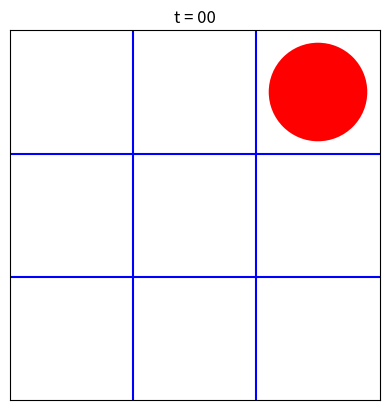
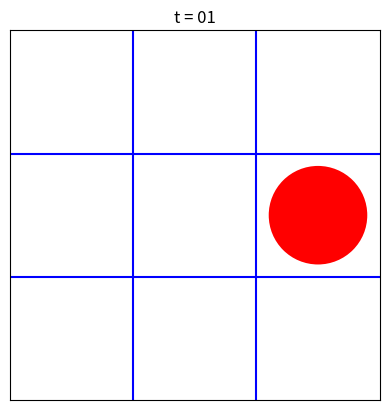
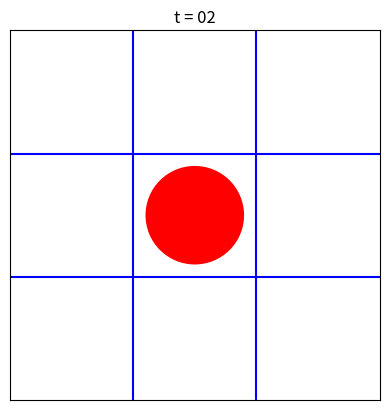
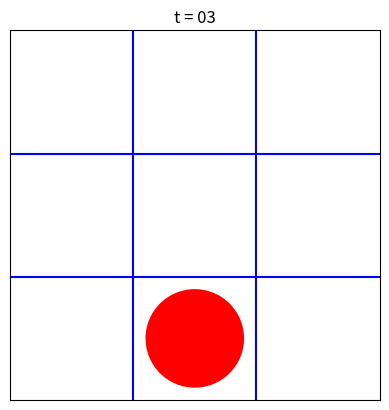
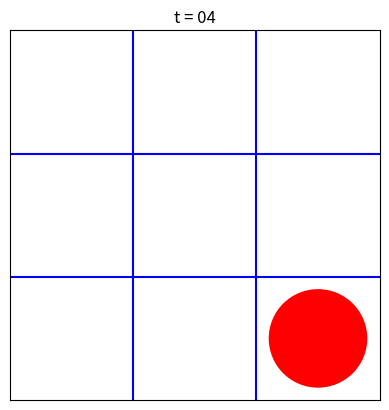
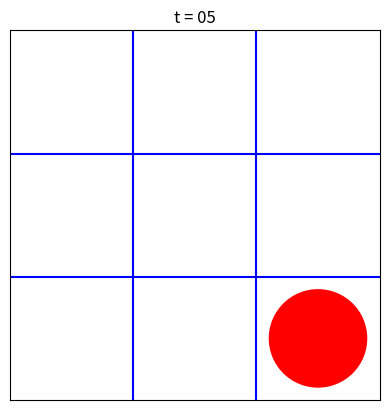
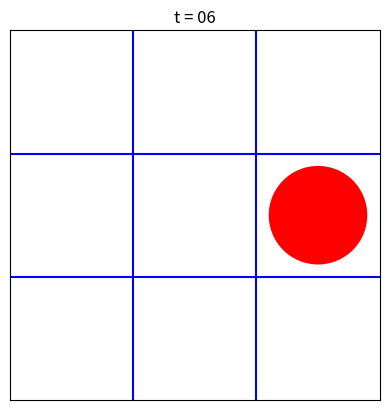
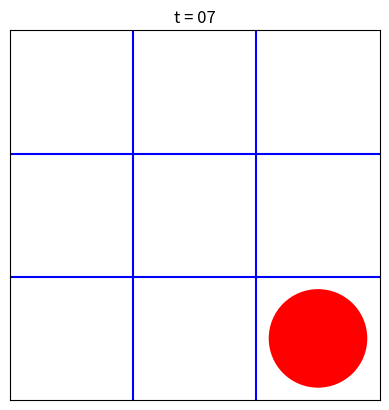
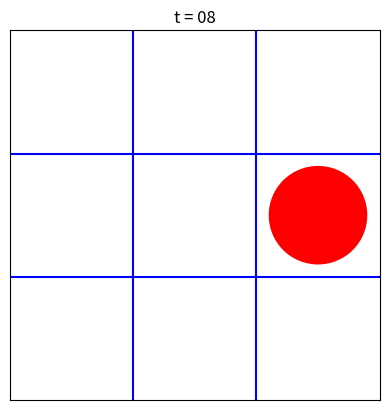
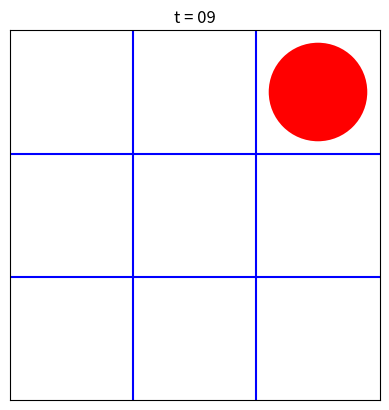

These charts were generated, in order, by the following Python code:
import random
import matplotlib.pyplot as pylab

sigma = 0.4  # sigma and s_map are needed for the graphical output
s_map = [(1.0, 1.0), (2.0, 1.0), (3.0, 1.0), 
         (1.0, 2.0), (2.0, 2.0), (3.0, 2.0), 
         (1.0, 3.0), (2.0, 3.0), (3.0, 3.0)] 
neighbor =  [[1, 3, 0, 0], [2, 4, 0, 1], [2, 5, 1, 2],
             [4, 6, 3, 0], [5, 7, 3, 1], [5, 8, 4, 2],
             [7, 6, 6, 3], [8, 7, 6, 4], [8, 8, 7, 5]]
site = 8
N_runs = 10
for run in range(N_runs):
    if run < 10: number_string = '0'+str(run)
    else: number_string = str(run)
    # Begin of graphical output
    cir = pylab.Circle(s_map[site], radius=sigma, fc='r')
    pylab.gca().add_patch(cir)
    pylab.plot([0.5, 3.5], [1.5, 1.5], 'b')
    pylab.plot([0.5, 3.5], [2.5, 2.5], 'b')
    pylab.plot([1.5, 1.5], [0.5, 3.5], 'b')
    pylab.plot([2.5, 2.5], [0.5, 3.5], 'b')
    pylab.title('t = '+ number_string)
    pylab.axis('scaled')
    pylab.axis([0.5, 3.5, 0.5, 3.5])
    pylab.xticks([])
    pylab.yticks([])
    pylab.savefig('pebble_basic_movie_'+number_string+'.png', transparent=False)
    pylab.show()
    pylab.clf()
    # End of graphical output
    site = neighbor[site][ random.randint(0, 3)]
